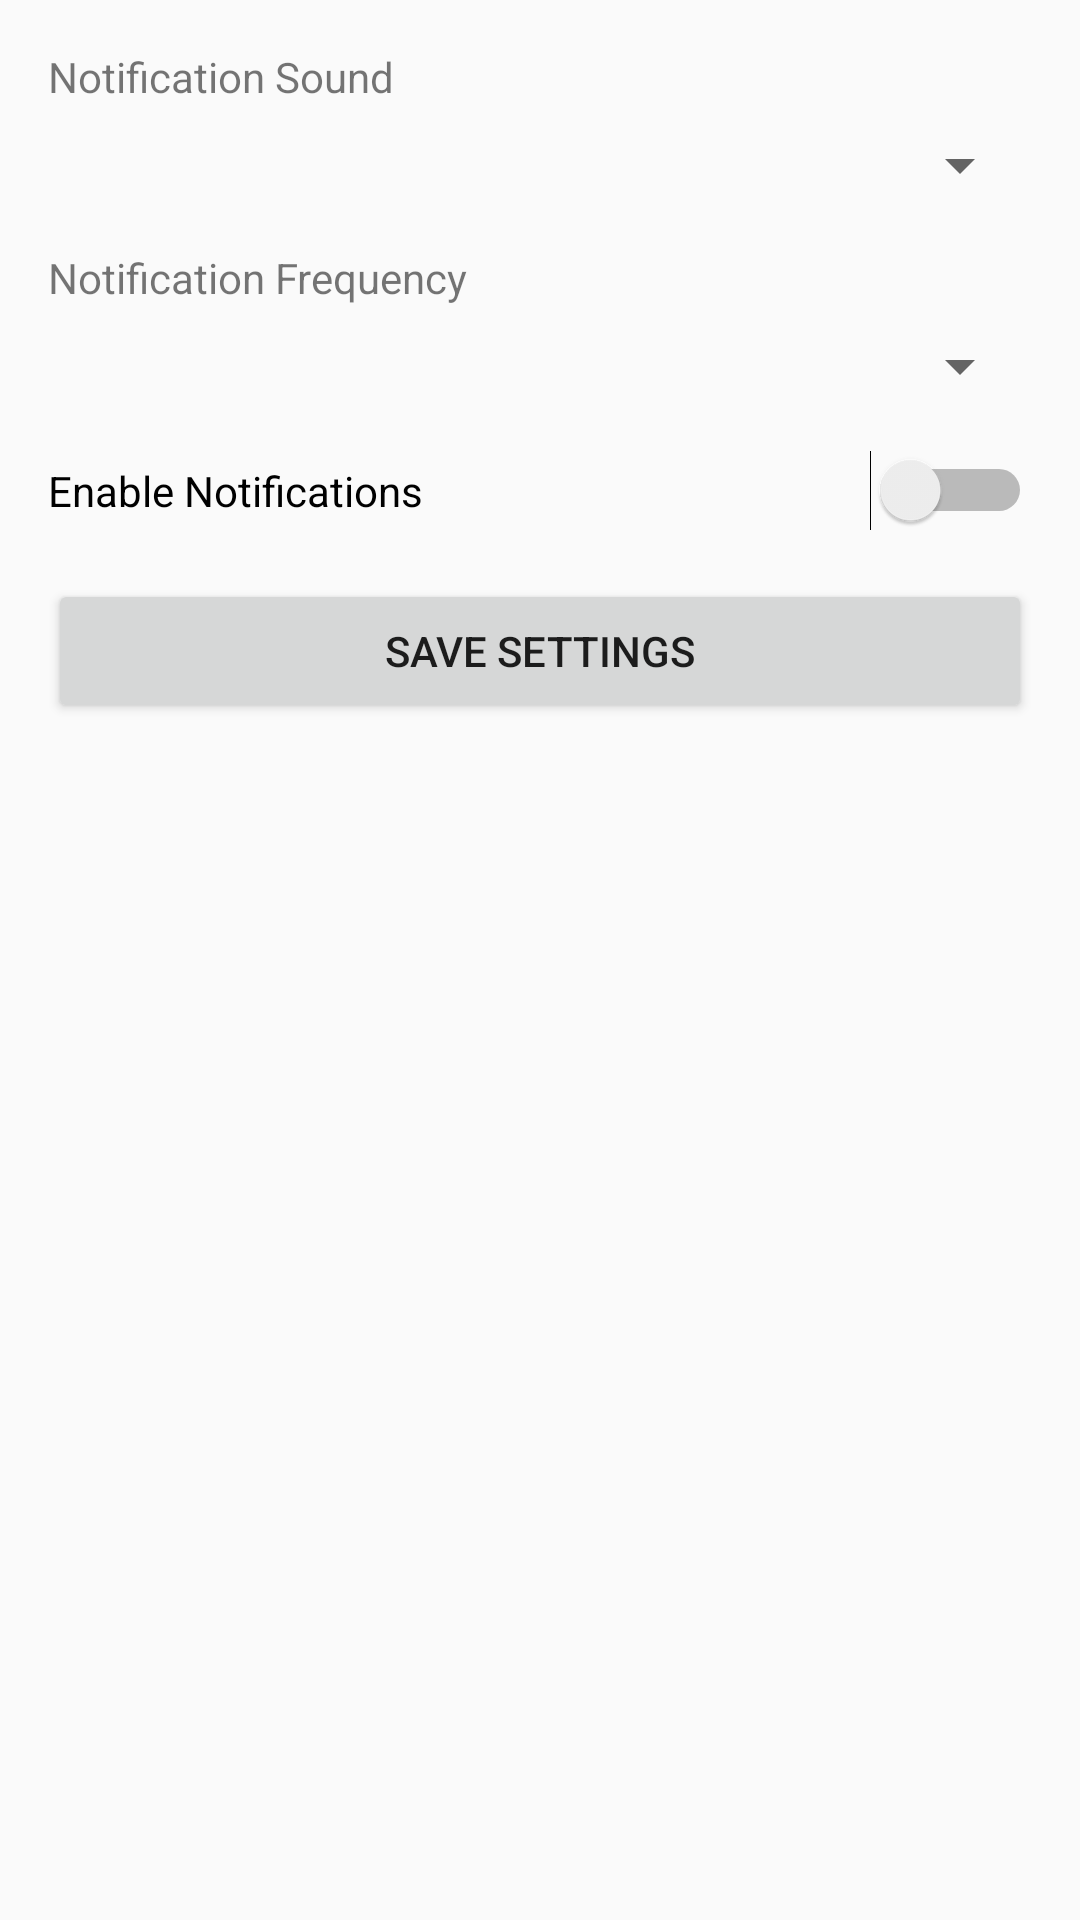

Layout XML and referenced resources for this Android screen:
<!-- AndroidManifest.xml: application theme Theme.TaskManagementApp2 -->
<!-- res/layout/activity_settings.xml -->
<?xml version="1.0" encoding="utf-8"?>
<LinearLayout
        xmlns:android="http://schemas.android.com/apk/res/android"
        android:layout_width="match_parent"
        android:layout_height="match_parent"
        android:orientation="vertical"
        android:padding="16dp">

    <TextView
            android:layout_width="wrap_content"
            android:layout_height="wrap_content"
            android:text="Notification Sound"
            android:layout_marginBottom="8dp"/>

    <Spinner
            android:id="@+id/spinnerNotificationSound"
            android:layout_width="match_parent"
            android:layout_height="wrap_content"
            android:layout_marginBottom="16dp"/>

    <TextView
            android:layout_width="wrap_content"
            android:layout_height="wrap_content"
            android:text="Notification Frequency"
            android:layout_marginBottom="8dp"/>

    <Spinner
            android:id="@+id/spinnerNotificationFrequency"
            android:layout_width="match_parent"
            android:layout_height="wrap_content"
            android:layout_marginBottom="16dp"/>

    <Switch
            android:id="@+id/switchEnableNotifications"
            android:layout_width="match_parent"
            android:layout_height="wrap_content"
            android:text="Enable Notifications"
            android:layout_marginBottom="16dp"/>

    <Button
            android:id="@+id/buttonSaveSettings"
            android:layout_width="match_parent"
            android:layout_height="wrap_content"
            android:text="Save Settings"/>

</LinearLayout>
<!-- resources referenced by this layout -->
<resources>
  <style name="Theme.TaskManagementApp2" parent="Theme.AppCompat.Light.NoActionBar">
          <item name="colorPrimary">@color/colorPrimary</item>
          <item name="colorPrimaryDark">@android:color/holo_blue_dark</item>
          <item name="colorAccent">@color/colorAccent</item>
      </style>
  <color name="colorPrimary">#FF6200EE</color>
  <color name="colorAccent">#FF03DAC5</color>
</resources>
